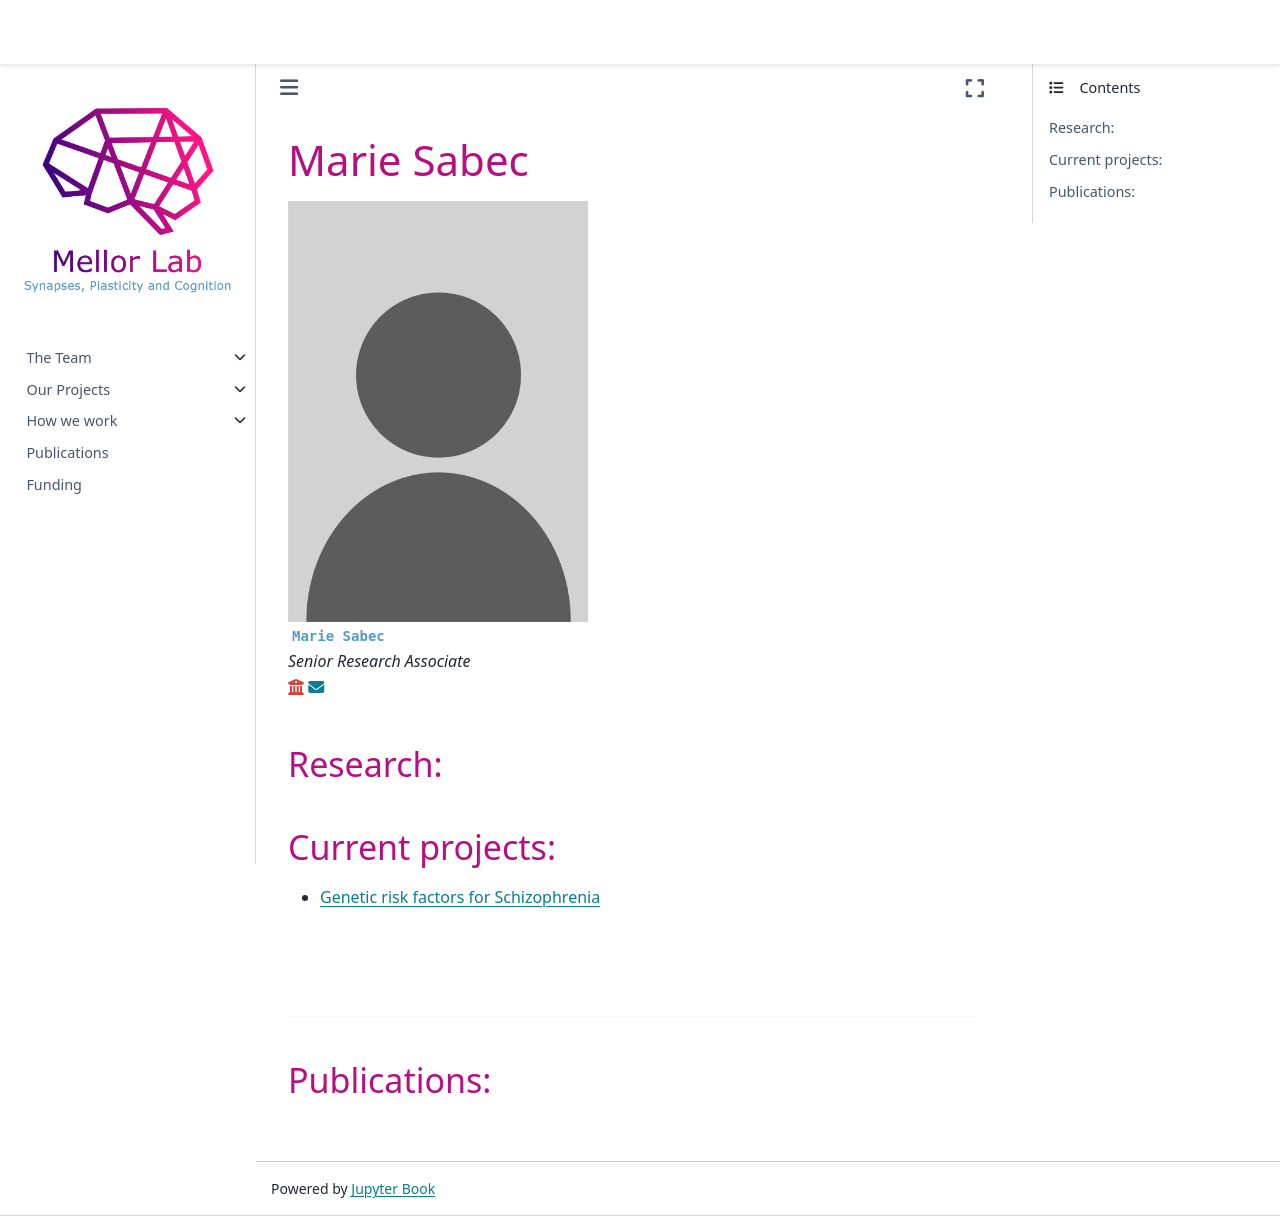

repository: mellor-lab/mellor-lab.github.io · page: contents/our-team/members/mariesabec.html · generator: jekyll

# Marie Sabec

```{image} ../../img/members/headshot.png
:class: no-scaled-link
:width: 300
```

**`Marie Sabec`**  
_Senior Research Associate_  
[<i class="fa-solid fa-building-columns" style="color: #d74242;"></i>](https://research-information.bris.ac.uk/en/persons/marie-h-sabec/)
[<i class="fa-solid fa-envelope"></i>](mailto:ms0405@bristol.ac.uk)

<!-- [<i class="fa-brands fa-twitter fa-lg" style="color:#2a67cf"></i>](https://www.twitter.com)
[<i class="fa-brands fa-github" style="color: #696969;"></i>](https://www.github.com) -->


### Research:
 


### Current projects:

- [Genetic risk factors for Schizophrenia](../../projects/genetic-schizophrenia)


&nbsp;


```{admonition} Outside of the lab
:class: note

``` 
&nbsp;

---


### Publications:



&nbsp;
